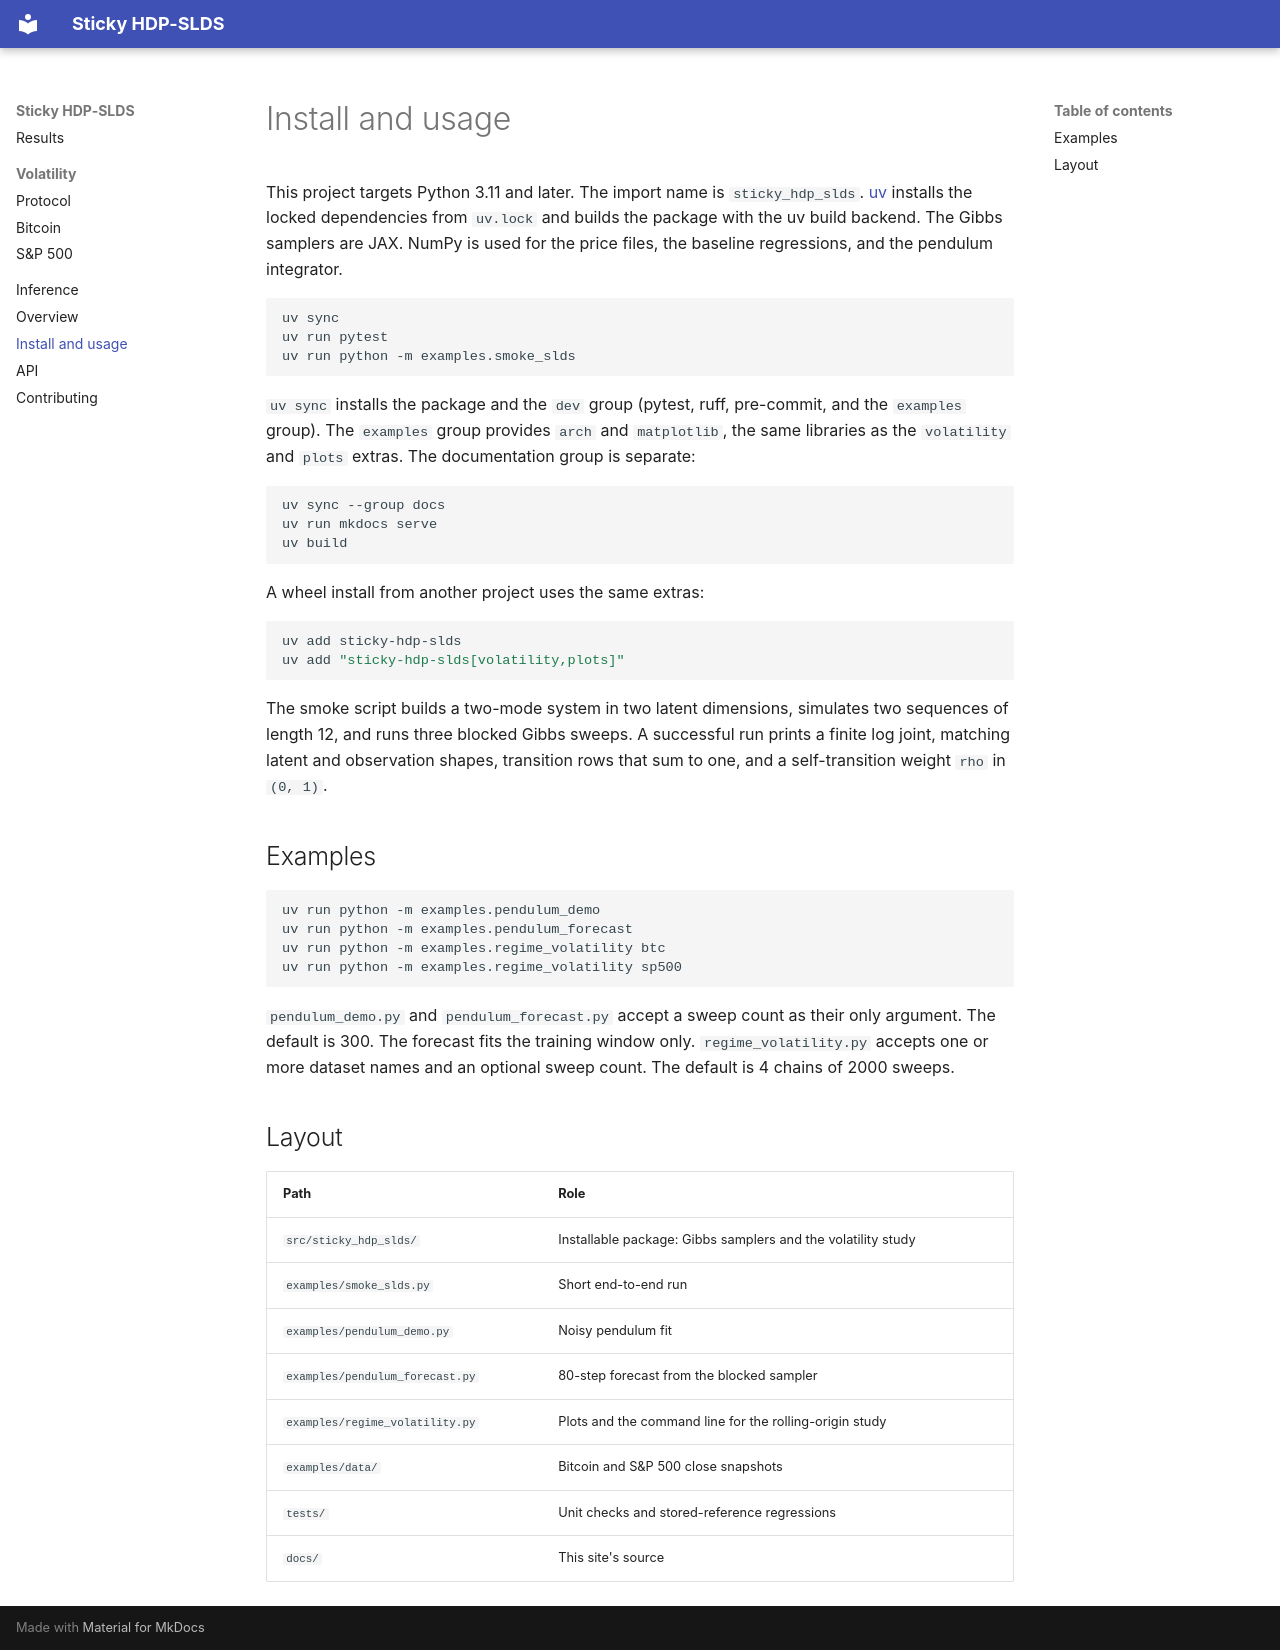

repository: kosmitive/sticky-hdp-slds-hmm · page: install/index.html · generator: mkdocs

# Install and usage

This project targets Python 3.11 and later. The import name is `sticky_hdp_slds`. [uv](https://docs.astral.sh/uv/) installs the locked dependencies from `uv.lock` and builds the package with the uv build backend. The Gibbs samplers are JAX. NumPy is used for the price files, the baseline regressions, and the pendulum integrator.

```bash
uv sync
uv run pytest
uv run python -m examples.smoke_slds
```

`uv sync` installs the package and the `dev` group (pytest, ruff, pre-commit, and the `examples` group). The `examples` group provides `arch` and `matplotlib`, the same libraries as the `volatility` and `plots` extras. The documentation group is separate:

```bash
uv sync --group docs
uv run mkdocs serve
uv build
```

A wheel install from another project uses the same extras:

```bash
uv add sticky-hdp-slds
uv add "sticky-hdp-slds[volatility,plots]"
```

The smoke script builds a two-mode system in two latent dimensions, simulates two sequences of length 12, and runs three blocked Gibbs sweeps. A successful run prints a finite log joint, matching latent and observation shapes, transition rows that sum to one, and a self-transition weight `rho` in `(0, 1)`.

## Examples

```bash
uv run python -m examples.pendulum_demo
uv run python -m examples.pendulum_forecast
uv run python -m examples.regime_volatility btc
uv run python -m examples.regime_volatility sp500
```

`pendulum_demo.py` and `pendulum_forecast.py` accept a sweep count as their only argument. The default is 300. The forecast fits the training window only. `regime_volatility.py` accepts one or more dataset names and an optional sweep count. The default is 4 chains of 2000 sweeps.

## Layout

| Path | Role |
| --- | --- |
| `src/sticky_hdp_slds/` | Installable package: Gibbs samplers and the volatility study |
| `examples/smoke_slds.py` | Short end-to-end run |
| `examples/pendulum_demo.py` | Noisy pendulum fit |
| `examples/pendulum_forecast.py` | 80-step forecast from the blocked sampler |
| `examples/regime_volatility.py` | Plots and the command line for the rolling-origin study |
| `examples/data/` | Bitcoin and S&P 500 close snapshots |
| `tests/` | Unit checks and stored-reference regressions |
| `docs/` | This site's source |
